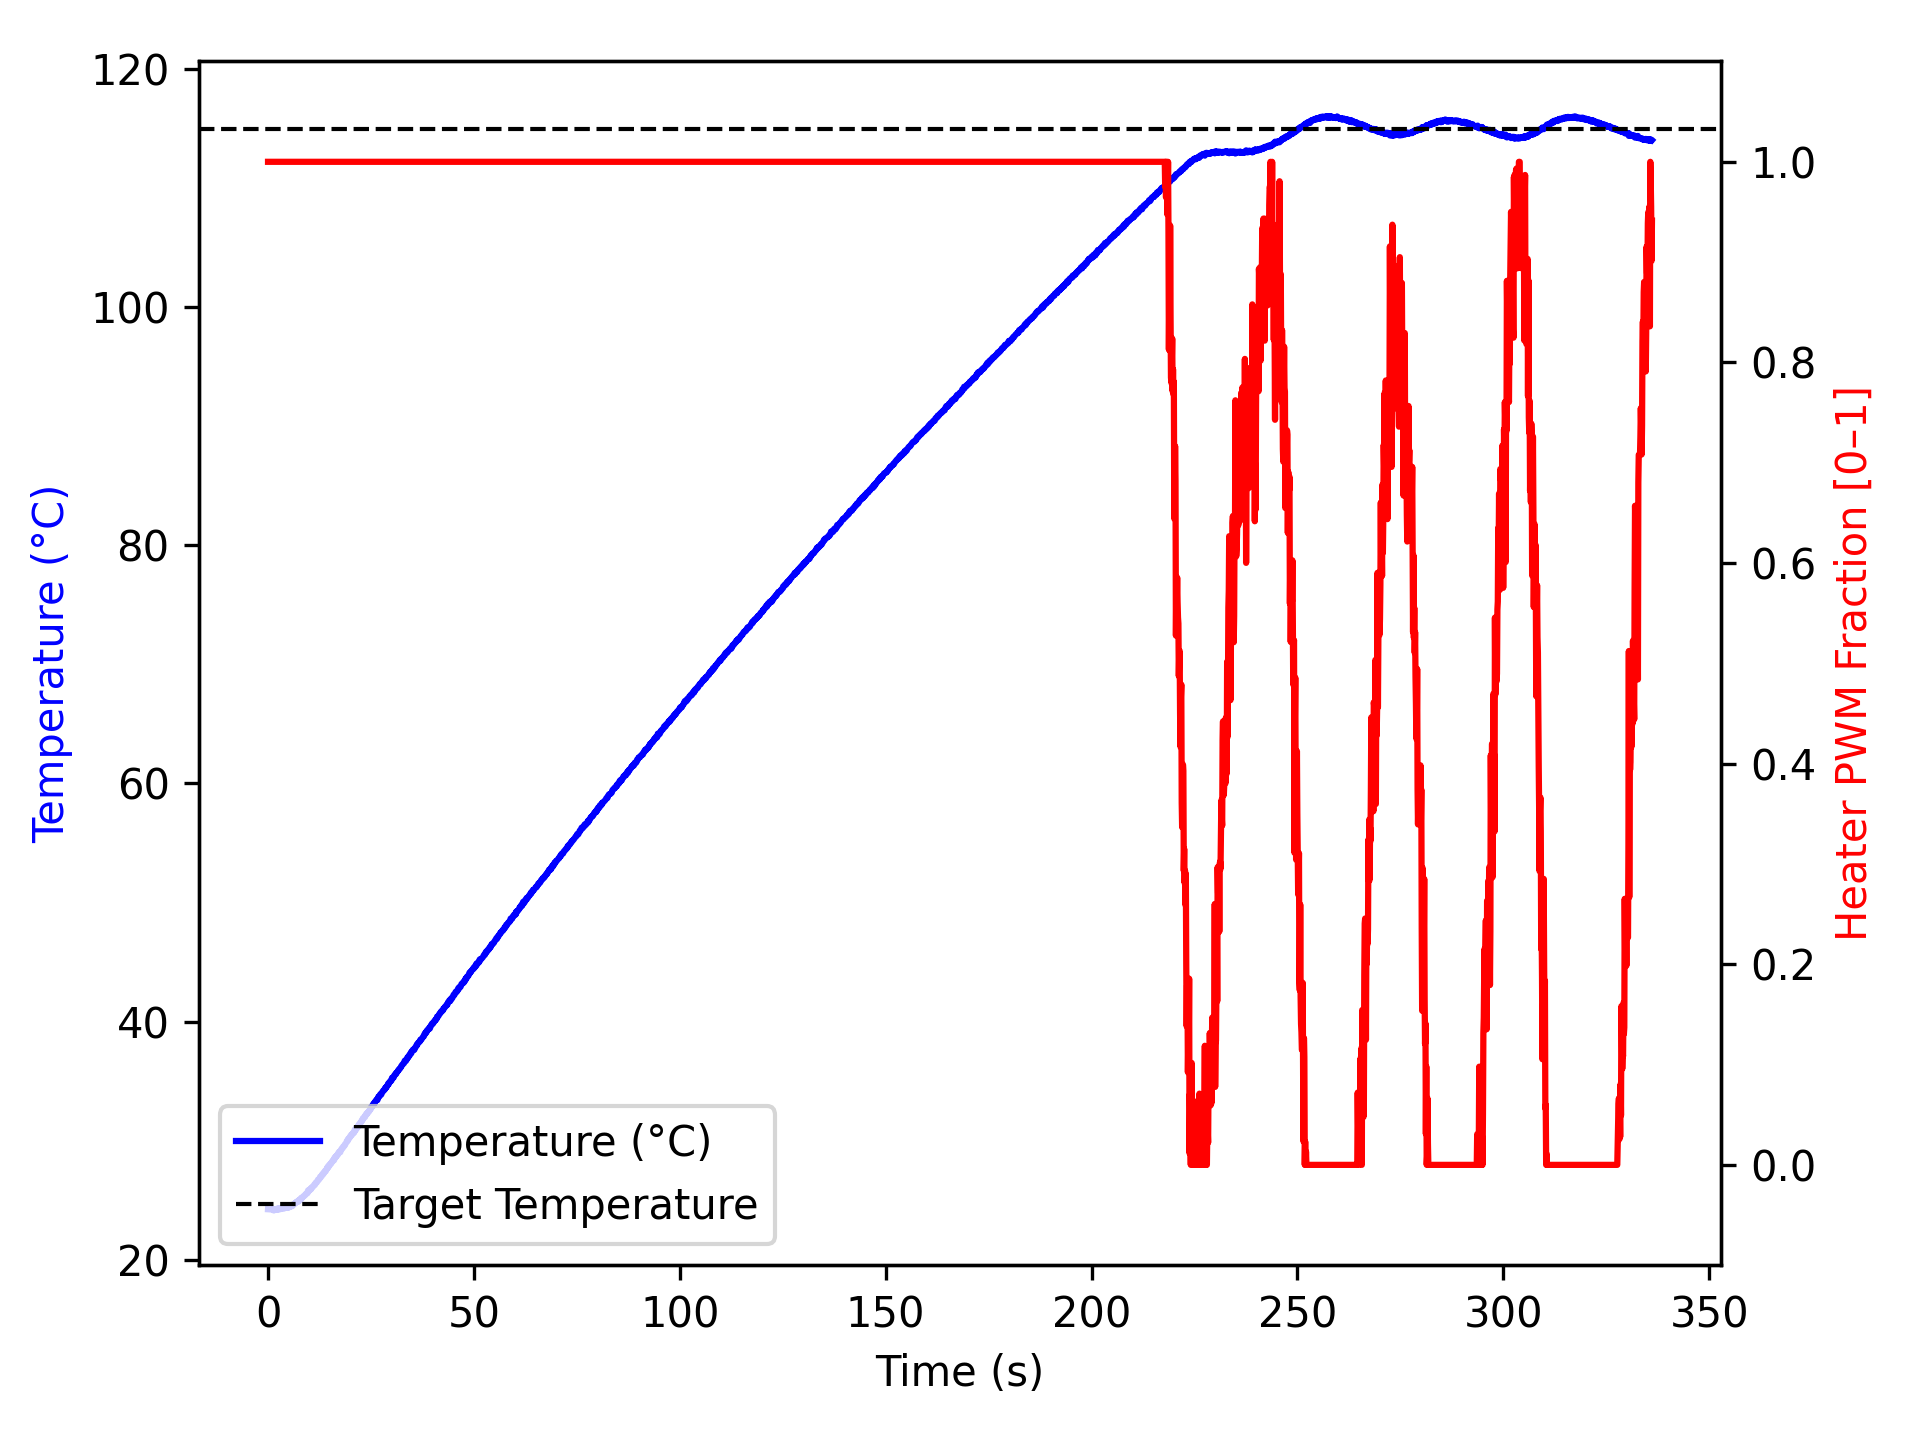

Source data for this figure (header and first rows):
time_ms, temperature, heater
2, 24.24, 1.0
1104, 24.22, 1.0
1205, 24.25, 1.0
1305, 24.2, 1.0
1405, 24.14, 1.0
1505, 24.25, 1.0
1605, 24.18, 1.0
1705, 24.19, 1.0
1805, 24.19, 1.0
1905, 24.2, 1.0
2005, 24.27, 1.0
2105, 24.2, 1.0
2205, 24.29, 1.0
2305, 24.24, 1.0
2405, 24.27, 1.0
2505, 24.22, 1.0
2605, 24.29, 1.0
2705, 24.34, 1.0
2805, 24.29, 1.0
2905, 24.24, 1.0
3005, 24.27, 1.0
3106, 24.31, 1.0
3208, 24.3, 1.0
3309, 24.3, 1.0
3409, 24.35, 1.0
3511, 24.35, 1.0
3611, 24.38, 1.0
3712, 24.35, 1.0
3813, 24.29, 1.0
3914, 24.31, 1.0
4015, 24.34, 1.0
4116, 24.35, 1.0
4216, 24.42, 1.0
4317, 24.35, 1.0
4417, 24.36, 1.0
4517, 24.35, 1.0
4618, 24.44, 1.0
4718, 24.44, 1.0
4818, 24.36, 1.0
4919, 24.36, 1.0
5019, 24.41, 1.0
5119, 24.42, 1.0
5219, 24.47, 1.0
5319, 24.45, 1.0
5419, 24.52, 1.0
5519, 24.47, 1.0
5619, 24.52, 1.0
5719, 24.55, 1.0
5819, 24.55, 1.0
5919, 24.51, 1.0
6019, 24.6, 1.0
6119, 24.66, 1.0
6220, 24.64, 1.0
6321, 24.66, 1.0
6422, 24.71, 1.0
6523, 24.73, 1.0
6625, 24.77, 1.0
6725, 24.77, 1.0
6826, 24.84, 1.0
6926, 24.83, 1.0
... 3,280 more rows
